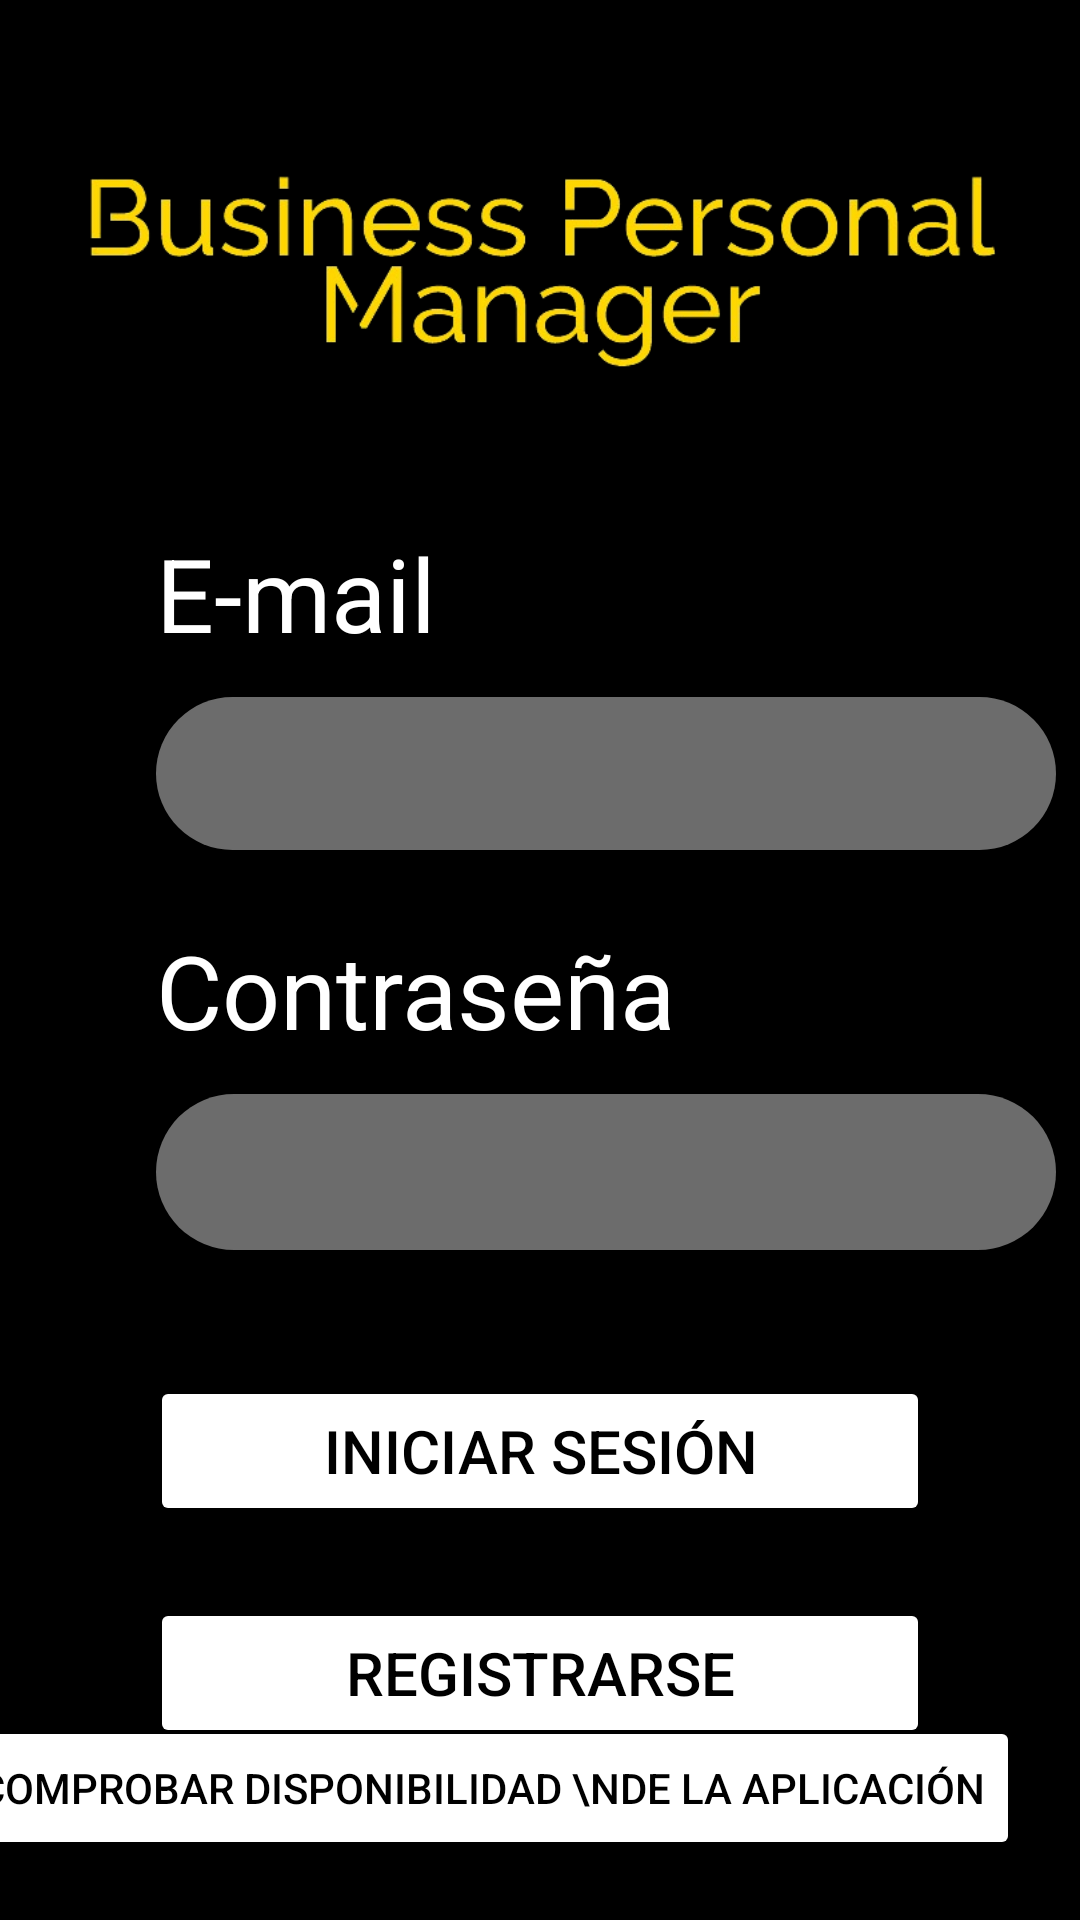

Write the Android layout XML for this screen, with the resource values it uses.
<!-- AndroidManifest.xml: application theme Theme.BusinessPersonalManager -->
<!-- res/layout/activity_main.xml -->
<?xml version="1.0" encoding="utf-8"?>
<androidx.constraintlayout.widget.ConstraintLayout xmlns:android="http://schemas.android.com/apk/res/android"
    xmlns:app="http://schemas.android.com/apk/res-auto"
    xmlns:tools="http://schemas.android.com/tools"
    android:layout_width="match_parent"
    android:layout_height="match_parent"
    android:background="@color/black"
    tools:context=".MainActivity">

    <EditText
        android:id="@+id/emailLogin"
        style="@style/textoBlanco"
        android:layout_width="300dp"
        android:layout_height="51dp"
        android:layout_marginStart="52dp"
        android:layout_marginTop="12dp"
        android:background="@drawable/rounded_edittext"
        android:ems="10"
        android:inputType="text|textEmailAddress"
        android:textAlignment="center"
        android:textColor="@color/white"
        app:layout_constraintStart_toStartOf="parent"
        app:layout_constraintTop_toBottomOf="@+id/textoemail" />

    <TextView
        android:id="@+id/textoemail"
        style="@style/textoBlanco"
        android:layout_width="wrap_content"
        android:layout_height="wrap_content"
        android:layout_marginStart="52dp"
        android:layout_marginTop="32dp"
        android:text="E-mail"
        android:textSize="34sp"

        app:layout_constraintStart_toStartOf="parent"
        app:layout_constraintTop_toBottomOf="@+id/imageView" />

    <EditText
        android:id="@+id/contrasegnaLogin"
        style="@style/textoBlanco"
        android:layout_width="300dp"
        android:layout_height="52dp"
        android:layout_marginStart="52dp"
        android:layout_marginTop="12dp"
        android:background="@drawable/rounded_edittext"
        android:ems="10"
        android:inputType="text|textPassword"
        android:textAlignment="center"
        android:textColor="@color/white"
        app:layout_constraintStart_toStartOf="parent"
        app:layout_constraintTop_toBottomOf="@+id/contrasegnaText" />

    <Button
        android:id="@+id/botonLogin"
        android:layout_width="260dp"
        android:layout_height="50dp"
        android:layout_marginStart="75dp"
        android:layout_marginTop="42dp"
        android:layout_marginEnd="75dp"
        android:backgroundTint="@color/white"
        android:text="Iniciar sesión"
        android:textColor="@color/black"
        android:textSize="20sp"
        app:layout_constraintEnd_toEndOf="parent"
        app:layout_constraintStart_toStartOf="parent"
        app:layout_constraintTop_toBottomOf="@+id/contrasegnaLogin" />

    <TextView
        android:id="@+id/contrasegnaText"
        style="@style/textoBlanco"
        android:layout_width="wrap_content"
        android:layout_height="wrap_content"
        android:layout_marginStart="52dp"
        android:layout_marginTop="24dp"
        android:text="Contraseña"
        android:textSize="34sp"
        app:layout_constraintStart_toStartOf="parent"
        app:layout_constraintTop_toBottomOf="@+id/emailLogin" />

    <Button
        android:id="@+id/botonRegistroMain"
        android:layout_width="260dp"
        android:layout_height="50dp"
        android:layout_marginStart="75dp"
        android:layout_marginTop="24dp"
        android:layout_marginEnd="75dp"
        android:backgroundTint="@color/white"
        android:text="Registrarse"
        android:textColor="@color/black"
        android:textSize="20sp"
        app:layout_constraintEnd_toEndOf="parent"
        app:layout_constraintStart_toStartOf="parent"
        app:layout_constraintTop_toBottomOf="@+id/botonLogin" />

    <ImageView
        android:id="@+id/imageView"
        android:layout_width="309dp"
        android:layout_height="105dp"
        android:layout_marginStart="51dp"
        android:layout_marginTop="38dp"
        android:layout_marginEnd="51dp"
        app:layout_constraintEnd_toEndOf="parent"
        app:layout_constraintStart_toStartOf="parent"
        app:layout_constraintTop_toTopOf="parent"
        app:srcCompat="@drawable/logofinal" />

    <Button
        android:id="@+id/botonTest"
        android:layout_width="wrap_content"
        android:layout_height="wrap_content"
        android:layout_marginEnd="20dp"
        android:layout_marginBottom="20dp"
        android:backgroundTint="@color/white"
        android:text="Comprobar disponibilidad \nde la aplicación"
        android:textColor="@color/black"
        app:layout_constraintBottom_toBottomOf="parent"
        app:layout_constraintEnd_toEndOf="parent" />

</androidx.constraintlayout.widget.ConstraintLayout>
<!-- resources referenced by this layout -->
<resources>
  <color name="black">#FF000000</color>
  <color name="white">#FFFFFFFF</color>
  <!-- drawable logofinal: png bitmap (drawable, 71466 bytes) -->
  <!-- drawable rounded_edittext (drawable) -->
  <?xml version="1.0" encoding="utf-8"?>
  <shape xmlns:android="http://schemas.android.com/apk/res/android">
      <solid android:color="@color/gris"/>
      <corners android:radius="200dp"/>
  </shape>
  <style name="textoBlanco">
          <item name="android:textColor">@color/white</item>
          <item name="android:textSize">20dp</item>
      </style>
  <style name="Theme.BusinessPersonalManager" parent="Base.Theme.BusinessPersonalManager" />
  
      //estilos personalizados
  <color name="gris">#6C6C6C</color>
  <style name="Base.Theme.BusinessPersonalManager" parent="Theme.Material3.DayNight.NoActionBar">
          
          
      </style>
</resources>
